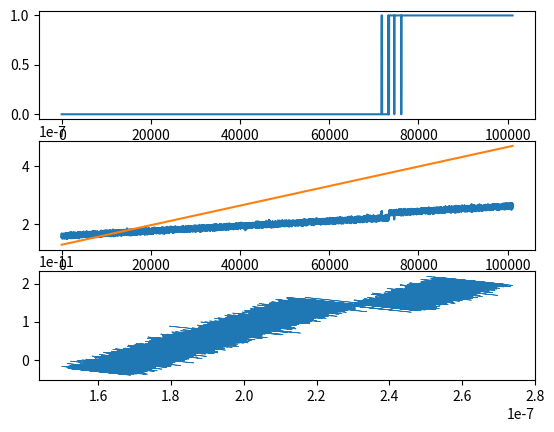

Source code (Python):
# force floating point division. Can still use integer with //
from __future__ import division
# other good compatibility recquirements for python3
from __future__ import absolute_import
from __future__ import print_function
from __future__ import unicode_literals
# This file is used for importing the common utilities classes.
import numpy as np
import matplotlib.pyplot as plt
import sys,copy

def _f_assert(exp,f,atol=1e-6,rtol=1e-9,**d):
    value = f(**d)
    np.testing.assert_allclose(value,exp,atol=atol,rtol=rtol)

def _unit_test_q():
    """
    assuming that dV_dq is OK, tests that q_(n+1) (ie q_next) works
    """
    # test with no diffusion (no randomness) -- we stay at the same place
    kw = dict(beta=1/(4.1e-21),delta_t=1e-7,D_q=0,q_0=0)
    _f_assert(0,next_q,dV_dq=lambda q: 0,**kw)
    _f_assert(0,next_q,dV_dq=lambda q: 1,**kw)
    _f_assert(0,next_q,dV_dq=lambda q: 100,**kw)
    # test with diffusion...
    kw_diffusion = dict(beta=1/(4.1e-21),delta_t=1e-7,D_q=10e-9,
                        dV_dq=lambda q: 100)
    factor = kw_diffusion['D_q'] * kw_diffusion['delta_t'] * \
             kw_diffusion['beta'] * kw_diffusion['dV_dq'](1) 
    _f_assert(1-factor,next_q,q_0=1,**kw_diffusion)

def _unit_test_dV_dq():
    """
    Tests that the force with respect to q (dV_dq) is OK...
    """
    kw = dict(k_L=1,k=1)
    # test varying x_i
    _f_assert(0,dV_dq_i,x_i=1,q_n=1,z_n=1,**kw)
    _f_assert(-1,dV_dq_i,x_i=2,q_n=1,z_n=1,**kw)
    _f_assert(3,dV_dq_i,x_i=-2,q_n=1,z_n=1,**kw)
    # test varying q, making sure the x_i term is OK
    _f_assert(1,dV_dq_i,x_i=2,q_n=2,z_n=1,**kw)
    _f_assert(-3,dV_dq_i,x_i=-2,q_n=-2,z_n=1,**kw)
    # test varying everything at once, including the spring constant
    _f_assert(13.5,dV_dq_i,x_i=-2,q_n=2,z_n=1,k=1.5,k_L=3)

def _unit_test_k_i():
    """
    unit tests that k_i (k_i_f) works as expected
    """
    kw = dict(k_0_i=2,beta=1,k_L=1)
    # if q=x_i=x_cap, we just have the zero rate
    _f_assert(2,k_i_f,q_n=1,x_i=1,x_cap=1,**kw)
    # if q is large, but x_i = x_cap > 0, still have the zero rate
    _f_assert(2,k_i_f,q_n=10,x_i=1,x_cap=1,**kw)
    # if q is large, but x_i = q, x_cap = 0, should get large, negative exponent
    _f_assert(2 * np.exp(-50),k_i_f,q_n=10,x_i=10,x_cap=0,atol=0,**kw)
    # same as above, but swap x_cap, x_i -> swaps sign of exponent
    _f_assert(2 * np.exp(+50),k_i_f,q_n=10,x_i=0,x_cap=10,**kw)

def _unit_test_p():
    """
    assuming that k_i_f works OK, unit tests p (p_jump_n)
    """
    kw = dict(k_i=lambda x: 2*x,delta_t=2)
    _f_assert(1-np.exp(-4),p_jump_n,q_n=1,q_n_plus_one=1,**kw)
    _f_assert(1-np.exp(-6),p_jump_n,q_n=2,q_n_plus_one=1,**kw)
    _f_assert(1-np.exp(-8),p_jump_n,q_n=2,q_n_plus_one=2,**kw)

def _unit_test_utilities():
    x_1 = 170e-9
    x_2 = 192e-9
    k1,k2 = get_ks(barrier_x=[x_1,x_2],k_arr=[1,1],
                   beta=1/(4.1e-21),k_L=0.3e-9,x_cap=(170e-9 + 11.9e-9))
    # make sure the rates are *not* the same far from the basins
    kw_tol = dict(atol=0,rtol=1e-5)
    for q in [100e-9,160e-9,200e-9,300e-9]:
        assert not np.allclose(k1(250e-9),k2(250e-9),**kw_tol)
    # make sure the rates *are* the same when q=x_i (ie: exactly at the bottom
    # of the well, so only the distance to the transition matters)
    np.testing.assert_allclose(k1(x_1),k2(x_2),**kw_tol)
    # POST: 
    

def unit_test():
    _unit_test_utilities()
    _unit_test_dV_dq()
    _unit_test_q()
    _unit_test_k_i()
    _unit_test_p()

def next_q(q_0,D_q,beta,delta_t,dV_dq):
    """
    Returns the next molecular extension, as in appendix of Hummer, 2010

    Args:
        q_0: the initial position, units of m
        D_q: the diffusion coefficent (of the bead), units of m^2/s
        beta: 1/(k*T), room temperature is 1/(4.1e-21 J)
        delta_t: the time step, units of 1/s
        dV_dq: the force in the current state as a function of the molecular
               extension
    Returns:
        the next q
    """
    g_n = np.random.normal(loc=0,scale=1)
    dV_dq_i = dV_dq(q_0)
    return q_0 - D_q * delta_t * beta * dV_dq_i + (2*D_q*delta_t)**(1/2) * g_n

def p_jump_n(k_i,q_n,q_n_plus_one,delta_t):
    """
    The probability to jump from a gien state to the other state, see next_q

    Args:
        k_i: the transition rate, 1/s
        q_<n/n_plus_one>: see next_q 
        delta_t: see next_q
    Returns:
        probability between 0 and 1
    """
    return 1-np.exp(-(k_i(q_n) + k_i(q_n_plus_one)) * delta_t/2)

def single_step(q_n,D_q,beta,delta_t,dV_dq,k_i):
    """
    Runs a single step; gets q_n and if the molecule transitions

    Args:
        see next_q,p_jump_q
    Returns:
        tuple of <q_(n+1), did jump happen>
    """
    q_n_plus_one = next_q(q_0=q_n,D_q=D_q,beta=beta,delta_t=delta_t,dV_dq=dV_dq)
    p_jump_tmp = p_jump_n(k_i=k_i,q_n=q_n,q_n_plus_one=q_n_plus_one,
                          delta_t=delta_t)
    random_uniform = np.random.rand()
    jump_bool = random_uniform < p_jump_tmp
    return q_n_plus_one,jump_bool

def k_i_f(q_n,k_0_i,beta,k_L,x_i,x_cap):
    """
    the transition rate (1/s) out of state i as a function of q

    Args:
        k_0_i: the zero-forcer transition rate, 1/s
        beta: see next_q
        k_L: the linker stiffness, N/m
        q_n: see next_q
        x_i: the state location for state i, meters
        x_cap: the location of the barrier, meters
    Returns:
        transition rate, 1/s
    """
    # see: near equation 16
    return k_0_i * np.exp(-beta/2 * k_L * ((x_cap-q_n)**2 - (x_i-q_n)**2))

def dV_dq_i(q_n,z_n,k_L,x_i,k):
    """
    Returns the force on a molecule with extension q in state i

    Args:
       k: stiffness of the probe, N/m
       z_n: the current probe location, m
       others: see k_i_f, or next_q
    Returns:
       force, units of N
    """
    # see: near equation 16 (we just take the derivative)
    return -k_L * (x_i-q_n) + k*(q_n-z_n) 

def F_q_i(k_L,x_i,q_n):
    """
    returns the force of a molecule in state i at extension q_n

    Args:
        see dV_dq_i
    Returns:
        force in N
    """
    # see: near equation 16
    return -k_L * (x_i - q_n)

class simulation_state:
    def __init__(self,state,q_n,F_n,k_n,dV_n,z=None,i=None):
        self.q_n = q_n
        self.F_n = F_n
        self.state = state
        self.k_n = k_n
        self.dV_n = dV_n
        self.i = i
        self.z = z
        self.t = None
    @property
    def force(self):
        return self.F_n
    @property
    def extension(self):
        return self.q_n


def single_attempt(states,state,k,z,**kw):
    dV_tmp = lambda q: state.dV_n(q,z)
    q_next,swap = single_step(q_n=state.q_n,dV_dq=dV_tmp,k_i=state.k_n,**kw)
    state_n = 1-state.state if swap else state.state
    k_n,dV_n = states[state_n]
    force = k * (q_next-z)
    return simulation_state(state=state_n,q_n=q_next,F_n=force,k_n=k_n,
                            dV_n=dV_n,z=z)

def _build_lambda(function,**kw):
    return (lambda *args:  function(*args,**kw))

def get_ks(barrier_x,k_arr,**kw):
    n = len(barrier_x)
    arr = [_build_lambda(k_i_f,x_i=barrier_x[i],k_0_i=k_arr[i],**kw)
           for i in range(n)]
    return arr

def get_dV_dq(barrier_x,**kw):
    n = len(barrier_x)
    arr = [_build_lambda(dV_dq_i,x_i=barrier_x[i],**kw)
           for i in range(n)]
    return arr

def simulate(n_steps_equil,n_steps_experiment,x1,x2,x_cap_minus_x1,
             k_L,k,k_0_1,k_0_2,beta,z_0,z_f,s_0,delta_t,D_q):
    # get the force as a function of q
    barrier_x = [x1,x2]
    k_arr = [k_0_1,k_0_2]
    x_cap = x_cap_minus_x1 + x1
    # get the potential gradient (dV/dQ) as a function of q and z
    dV1,dV2 =  get_dV_dq(barrier_x,k_L=k_L,k=k)
    k1,k2 = get_ks(barrier_x,k_arr,beta=beta,k_L=k_L,x_cap=x_cap)
    states = [ [k1,dV1],
               [k2,dV2]]
    k_n,dV_n = states[s_0]
    q_n = z_0
    q_equil = [q_n]
    F_equil = [0]
    state_current = simulation_state(state=s_0,q_n=z_0,k_n=k_n,dV_n=dV_n,F_n=0,
                                     z=z_0)
    state_equil = [state_current]
    kw = dict(k=k,D_q=D_q,beta=beta,delta_t=delta_t)
    for i in range(n_steps_equil):
        state_current = single_attempt(states,state_current,z=z_0,**kw)
        state_equil.append(state_current)
    # POST: everything is equilibrated; go ahead and run the actual test
    state_current = state_equil[-1]
    state_exp = [state_current] 
    for i in range(n_steps_experiment):
        z_tmp = z_f(i)
        # save the iteration information
        state_current.i = i
        state_current.t = i * delta_t
        state_current = single_attempt(states,state_current,z=z_tmp,**kw)
        state_exp.append(state_current)
    all_data = state_exp
    force = np.array([s.force for s in all_data])
    ext = np.array([s.extension for s in all_data])
    z = np.array([s.z for s in all_data])
    states = np.array([s.state for s in all_data])
    plt.subplot(3,1,1)
    plt.plot(states)
    plt.subplot(3,1,2)
    plt.plot(ext)
    plt.plot(z)
    plt.subplot(3,1,3)
    plt.plot(ext,force*-1,linewidth=0.5)
    plt.show()
            

def run():
    """
    For ...
        all paraamters except k_0_1 and k_0_2...
    ... see appendix of Hummer, 2010, "Free energy profiles"

    k_0_1 = np.exp(-39)

    while
      delta_g = 193kJ/mol = 3.21e-19 J =78.2 kT, and (near equation 16)

    k_0_1/k_0_2 = exp(-beta DeltaG)
    
    so k_0_2 = k_0_1 np.exp(78.2) = exp(39.2)

    everything is in SI units
    """
    np.random.seed(42)
    unit_test()
    z_0 = 130e-9
    z_f = 470e-9
    R = 25e-12
    k = 0.1e-3
    k_L = 0.29e-3
    v = R * ((1/k)+(1/k_L))
    delta_t = 1e-5
    time_total = abs(z_f-z_0)/v
    n = int(np.ceil(time_total/delta_t))
    params = dict(x1=170e-9,
                  x2=192e-9,
                  x_cap_minus_x1=11.9e-9,
                  k_L=k_L,
                  k=k,
                  k_0_1=np.exp(-39),
                  k_0_2=np.exp(39.2),
                  beta=1/(4.1e-21),
                  z_0=z_0,
                  z_f=lambda i: (time_total * i/n) * v + z_0,
                  s_0=0,
                  delta_t=delta_t,
                  D_q=(250 * 1e-18)/1e-3)
    simulate(n_steps_equil=20000,n_steps_experiment=n,**params)

if __name__ == "__main__":
    run()
        
    
    
